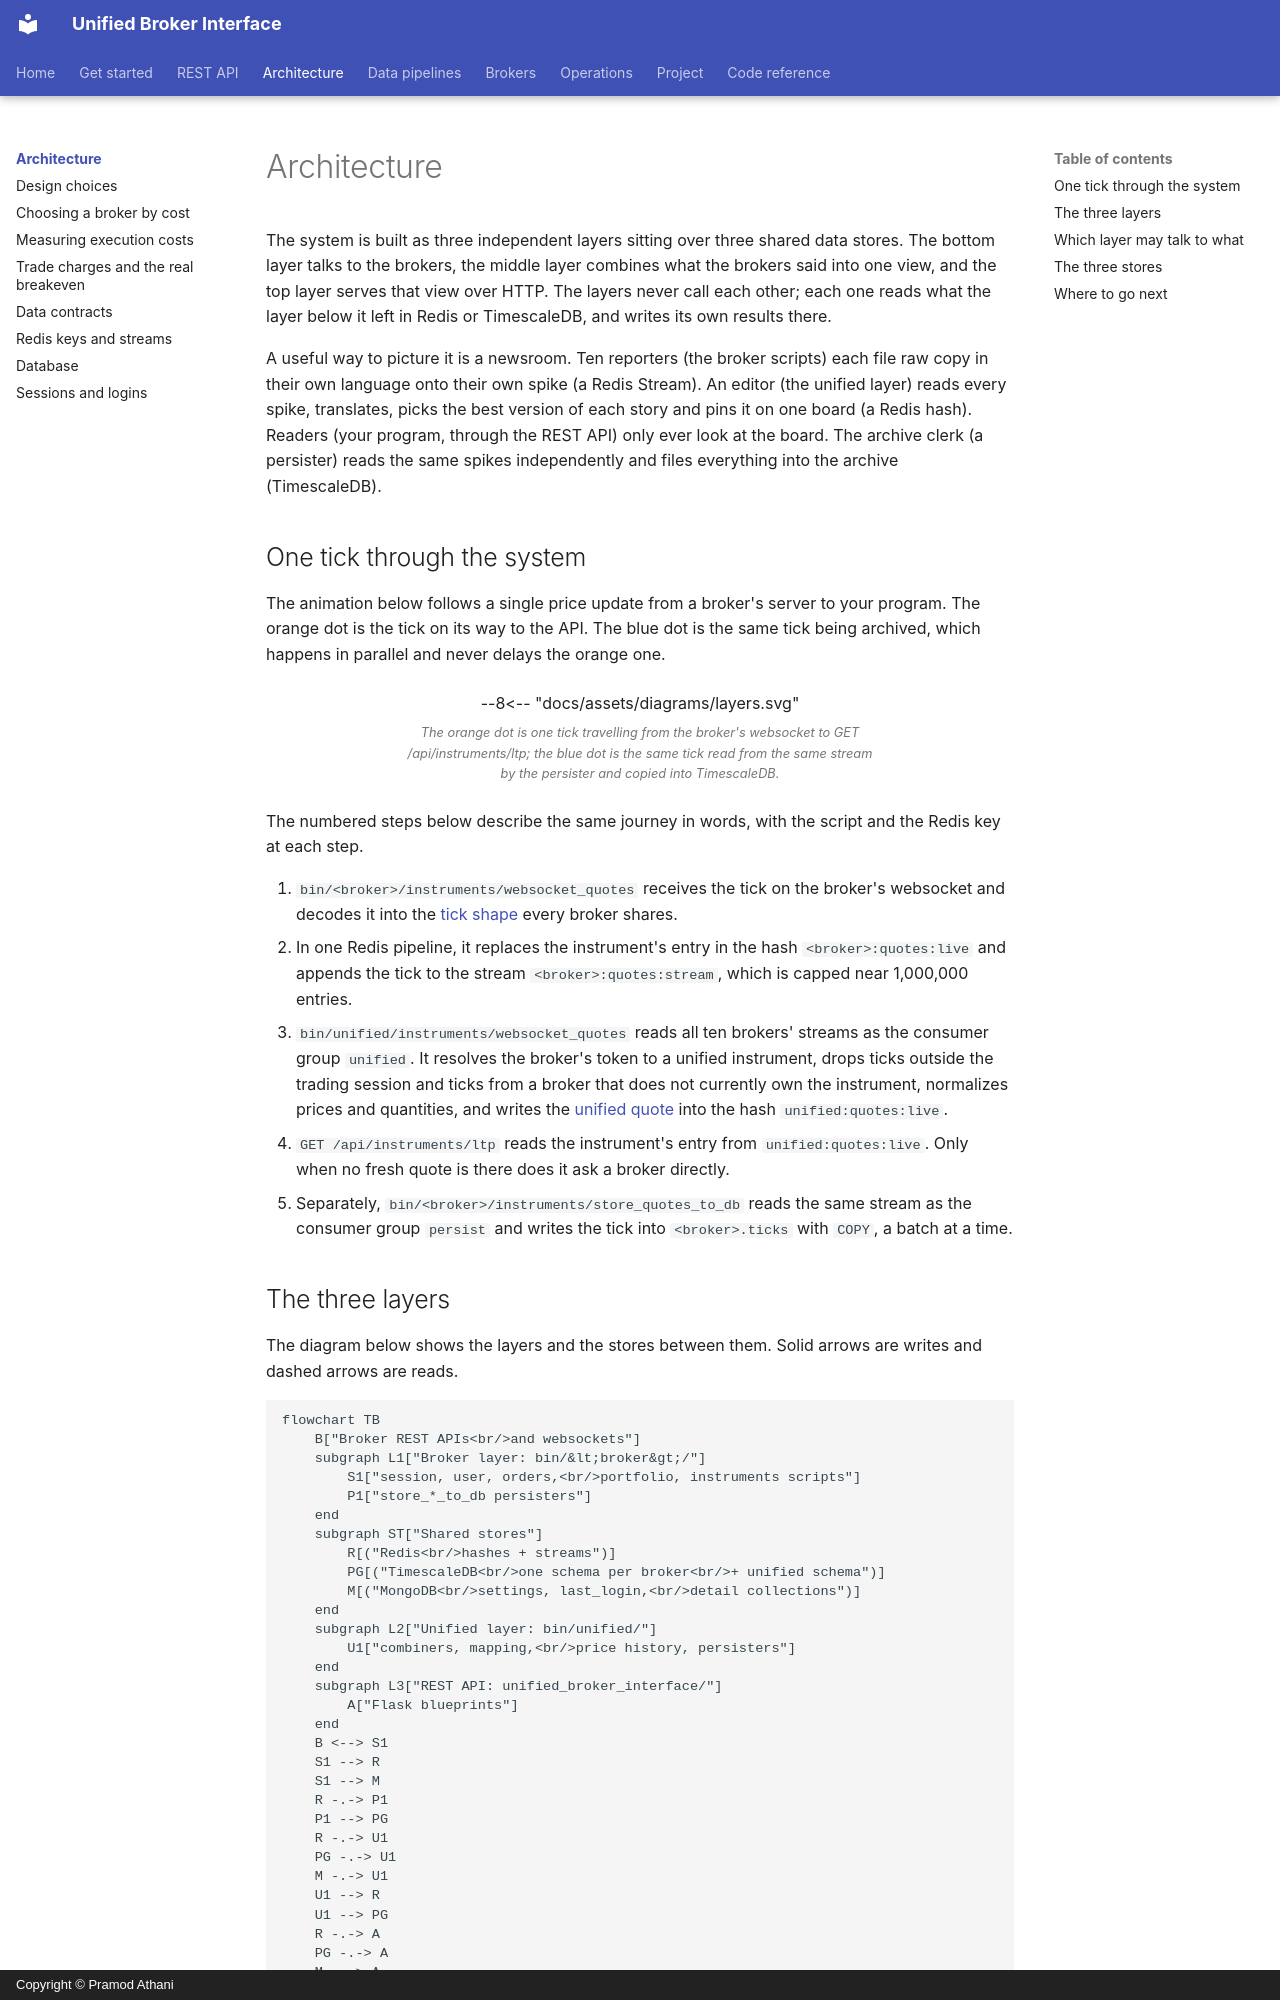

repository: pramodathani/unified_broker_interface · page: architecture/index.html · generator: mkdocs · copyright: Copyright © Pramod Athani

# Architecture

The system is built as three independent layers sitting over three shared data stores. The bottom layer talks to the brokers, the middle layer combines what the brokers said into one view, and the top layer serves that view over HTTP. The layers never call each other; each one reads what the layer below it left in Redis or TimescaleDB, and writes its own results there.

A useful way to picture it is a newsroom. Ten reporters (the broker scripts) each file raw copy in their own language onto their own spike (a Redis Stream). An editor (the unified layer) reads every spike, translates, picks the best version of each story and pins it on one board (a Redis hash). Readers (your program, through the REST API) only ever look at the board. The archive clerk (a persister) reads the same spikes independently and files everything into the archive (TimescaleDB).

## One tick through the system

The animation below follows a single price update from a broker's server to your program. The orange dot is the tick on its way to the API. The blue dot is the same tick being archived, which happens in parallel and never delays the orange one.

<figure class="diagram">
--8<-- "docs/assets/diagrams/layers.svg"
<figcaption>The orange dot is one tick travelling from the broker's websocket to GET /api/instruments/ltp; the blue dot is the same tick read from the same stream by the persister and copied into TimescaleDB.</figcaption>
</figure>

The numbered steps below describe the same journey in words, with the script and the Redis key at each step.

1. `bin/<broker>/instruments/websocket_quotes` receives the tick on the broker's websocket and decodes it into the [tick shape](contracts.md#the-tick) every broker shares.
2. In one Redis pipeline, it replaces the instrument's entry in the hash `<broker>:quotes:live` and appends the tick to the stream `<broker>:quotes:stream`, which is capped near 1,000,000 entries.
3. `bin/unified/instruments/websocket_quotes` reads all ten brokers' streams as the consumer group `unified`. It resolves the broker's token to a unified instrument, drops ticks outside the trading session and ticks from a broker that does not currently own the instrument, normalizes prices and quantities, and writes the [unified quote](contracts.md#the-unified-quote) into the hash `unified:quotes:live`.
4. `GET /api/instruments/ltp` reads the instrument's entry from `unified:quotes:live`. Only when no fresh quote is there does it ask a broker directly.
5. Separately, `bin/<broker>/instruments/store_quotes_to_db` reads the same stream as the consumer group `persist` and writes the tick into `<broker>.ticks` with `COPY`, a batch at a time.
